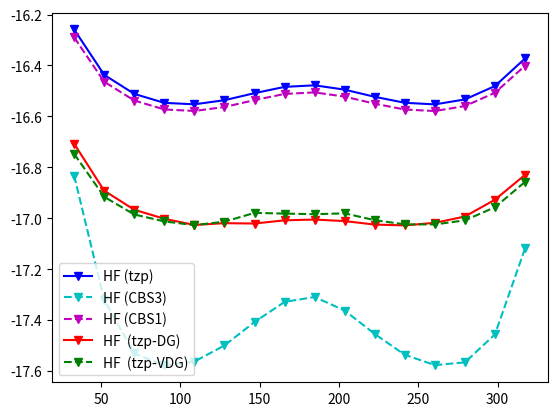

This figure's Python source:
import numpy as np
import matplotlib
import matplotlib.pyplot as plt
from scipy.optimize import curve_fit

def func1(x, a, b, c):
    return a * np.exp(-b * x) + c

def func2(x,Y,A):
    return Y + A * x**(-3)

def func3(x, Y, C, g):
    return Y + C*(x + 1)*np.exp(-g*np.sqrt(x))

if __name__ == '__main__':

    angles = np.linspace(0, np.pi, num=20)
    angles = angles[0:16]
   

    mfe_dzp = np.array([-16.25769841, -16.44625716, -16.5249874,  -16.56098556, -16.56663014,
        -16.54998327, -16.52157846, -16.49626319, -16.49000414, -16.50737631,
        -16.53633753, -16.56047395, -16.56713158, -16.54741299, -16.49265415,
        -16.3780338])

    mfe_tzp = np.array([-16.27089976, -16.44931409, -16.52434544, -16.55975673, -16.56575353,
        -16.55002824, -16.52281916, -16.49847785, -16.49245396, -16.50916942,
        -16.536978, -16.56000099, -16.56600501, -16.5462785,  -16.49325574,
        -16.38497106])

    mfe_qzp = np.array([-16.2923636, -16.46856236, -16.54313269, -16.57829674, -16.58417902,
        -16.56829775, -16.54083312, -16.51624537, -16.51015841, -16.52703618,
        -16.55512734, -16.57835565, -16.58448261, -16.56491869, -16.5122357,
        -16.40474139])

    #Fitting CBS:
    CBS = np.zeros((2,len(mfe_dzp)))
    x = np.array([2,3,4])
    for i in range(len(mfe_dzp)):
        s = np.array([mfe_dzp[i], mfe_tzp[i], mfe_qzp[i]])
        popt, pcov = curve_fit(func3, x, s, maxfev = 1000)
        CBS[0][i] = (popt[0])
        print(popt)

        popt, pcov = curve_fit(func2, x, s)
        CBS[1][i] = (popt[0])

    mfe = np.array([-16.258583,-16.43679579, -16.51166732, -16.54685394, -16.55252775,
        -16.53640969, -16.50880487, -16.48410086, -16.47793762, -16.49499289,
        -16.5231131,  -16.54656634, -16.55284592, -16.53339476, -16.48064319,
        -16.37248727])

    mfe_dg = np.array([-16.7073792, -16.89188935, -16.96670978, -17.00222446, -17.02649595,
        -17.01948955, -17.0209126,  -17.00829744, -17.00525409, -17.01132619,
        -17.02500963, -17.0281736,  -17.01815664, -16.99329527, -16.92713021,
        -16.82963386])

    mfe_vdg = np.array([-16.7471375, -16.91606386, -16.98541296, -17.01256543, -17.0271327,
        -17.0136137,  -16.97912046, -16.98181531, -16.98421476, -16.98094704,
        -17.00766696, -17.02424028, -17.02442192, -17.00837421, -16.95672896,
        -16.8573354])

    print("Mean field in tzp:")
    print("  Minimum:", np.amin(mfe))
    print("  Maximum:", np.amax(mfe[5:-6]))
    print("  abs diff:", np.abs(np.amin(mfe) - np.amax(mfe[5:-6])))
    print("Mean field in CBS3:")
    print("  Minimum:", np.amin(CBS[0]))
    print("  Maximum:", np.amax(CBS[0][5:-6]))
    print("  abs diff:", np.abs(np.amin(CBS[0]) - np.amax(CBS[0][5:-6])))
    print("Mean field in CBS1:")
    print("  Minimum:", np.amin(CBS[1]))
    print("  Maximum:", np.amax(CBS[1][5:-6]))
    print("  abs diff:", np.abs(np.amin(CBS[1]) - np.amax(CBS[1][5:-6])))

    print("Mean field in tzp-DG:")
    print("  Maximum:", np.amin(mfe_dg))
    print("  Minimum:", np.amax(mfe_dg[5:-6]))
    print("  Abs diff:", np.abs(np.amin(mfe_dg) - np.amax(mfe_dg[5:-6])))
    print("Mean field in qzp-VDG:")
    print("  Maximum:", np.amin(mfe_vdg))
    print("  Minimum", np.amax(mfe_vdg[5:-6]))
    print("  Abs diff:", np.abs(np.amin(mfe_vdg) - np.amax(mfe_vdg[5:-6])))


    plt.plot(33.129 +2* angles*180/np.pi, mfe   , 'b-v', label =  'HF (tzp)')
    plt.plot(33.129 +2* angles*180/np.pi, CBS[0]   , 'c--v', label =  'HF (CBS3)')
    plt.plot(33.129 +2* angles*180/np.pi, CBS[1]   , 'm--v', label =  'HF (CBS1)')
    #plt.legend()
    #plt.show()

    #plt.plot(33.129 +2* angles*180/np.pi, CBS[1]   , 'm--v', label =  'HF (CBS1)')
    #plt.plot(33.129 +2* angles*180/np.pi, CBS[0]   , 'c--v', label =  'HF (CBS2)')
    plt.plot(33.129 +2* angles*180/np.pi, mfe_dg, 'r-v', label =  'HF  (tzp-DG)')
    plt.plot(33.129 +2* angles*180/np.pi, mfe_vdg, 'g--v', label =  'HF  (tzp-VDG)')
    plt.legend()
    plt.show()
